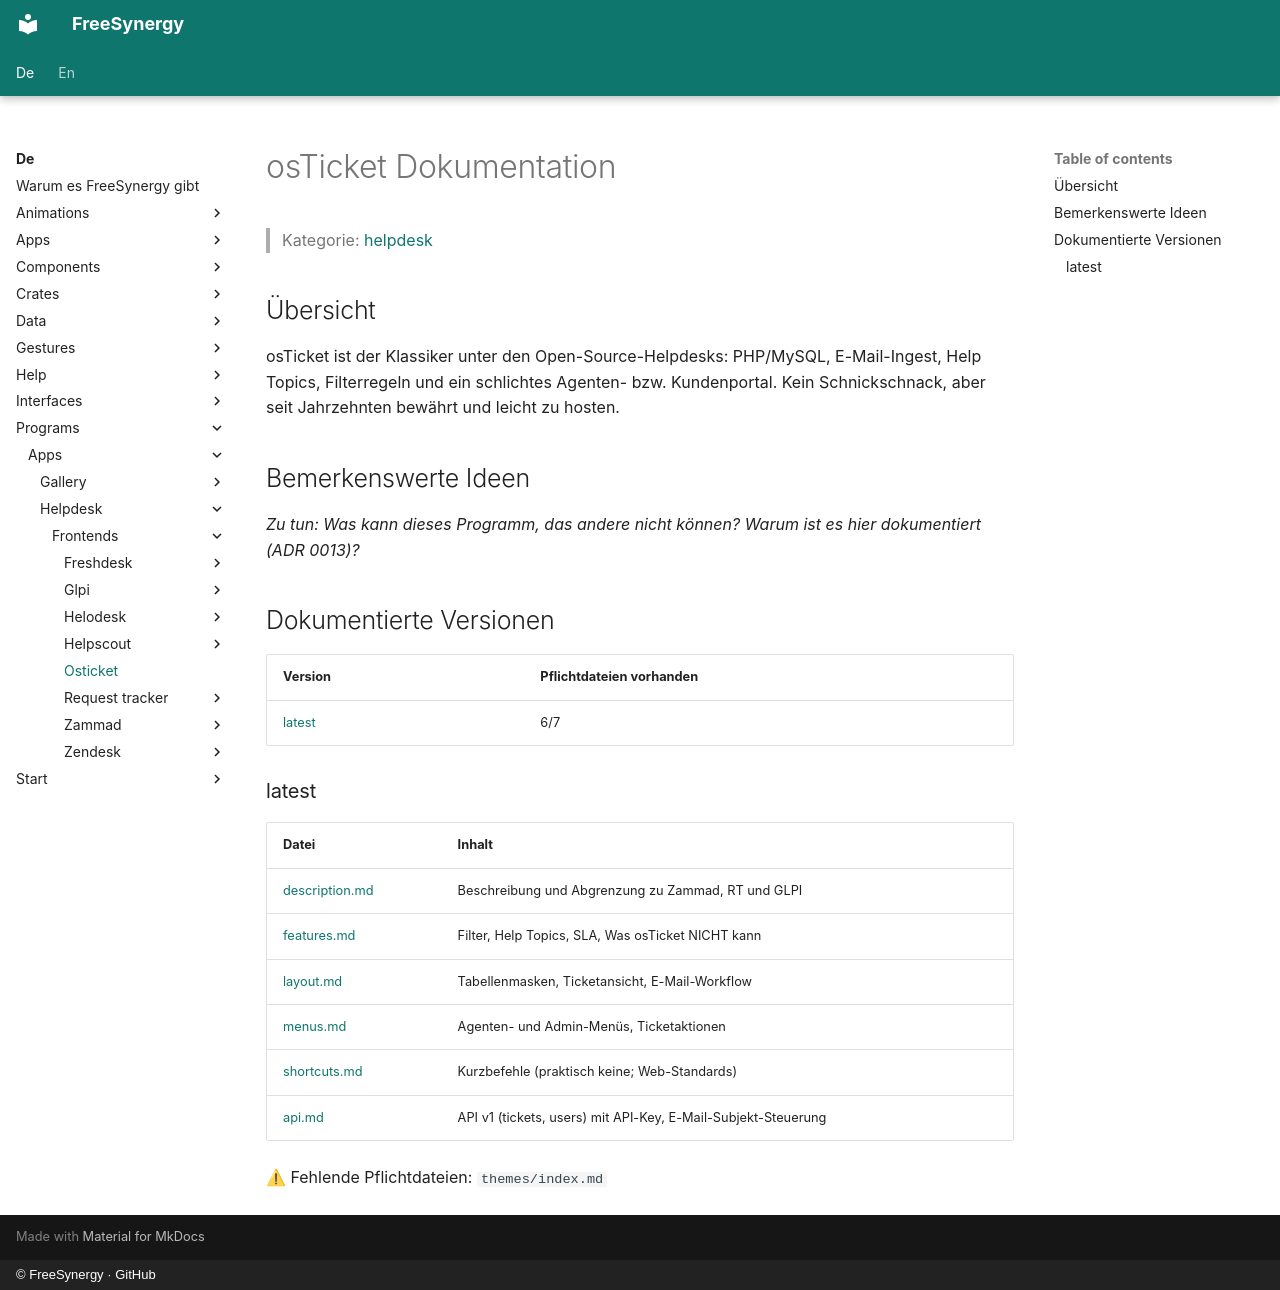

repository: FreeSynergy/fs-documentation · page: de/programs/apps/helpdesk/frontends/osticket/index.html · generator: mkdocs · copyright: © FreeSynergy · GitHub

# osTicket Dokumentation

> Kategorie: [helpdesk](../../index.md)

## Übersicht

osTicket ist der Klassiker unter den Open-Source-Helpdesks: PHP/MySQL, E-Mail-Ingest, Help Topics, Filterregeln und ein schlichtes Agenten- bzw. Kundenportal. Kein Schnickschnack, aber seit Jahrzehnten bewährt und leicht zu hosten.

## Bemerkenswerte Ideen

_Zu tun: Was kann dieses Programm, das andere nicht können? Warum ist es hier dokumentiert (ADR 0013)?_

## Dokumentierte Versionen

<!-- gen:versions (Spiegel von docs/en; ADR 0011) — edits inside are overwritten -->
| Version | Pflichtdateien vorhanden |
|---------|------------------------|
| [latest](latest/description.md) | 6/7 |

### latest

| Datei | Inhalt |
|------|----------|
| [description.md](latest/description.md) | Beschreibung und Abgrenzung zu Zammad, RT und GLPI |
| [features.md](latest/features.md) | Filter, Help Topics, SLA, Was osTicket NICHT kann |
| [layout.md](latest/layout.md) | Tabellenmasken, Ticketansicht, E-Mail-Workflow |
| [menus.md](latest/menus.md) | Agenten- und Admin-Menüs, Ticketaktionen |
| [shortcuts.md](latest/shortcuts.md) | Kurzbefehle (praktisch keine; Web-Standards) |
| [api.md](latest/api.md) | API v1 (tickets, users) mit API-Key, E-Mail-Subjekt-Steuerung |

⚠ Fehlende Pflichtdateien: `themes/index.md`
<!-- /gen:versions -->
